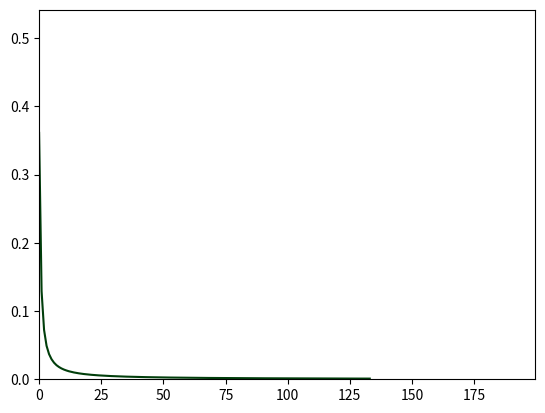

The matplotlib source for this figure:
import math
import time
import random
import numpy as np
import matplotlib.pyplot as plt

"""
This file is part of the computer assignments for the course DD2418 Language engineering at KTH.
[redacted]
"""


class LogisticRegression(object):
    """
    This class performs logistic regression using batch gradient descent
    or stochastic gradient descent
    """

    def __init__(self, theta=None):
        """
        Constructor. Imports the data and labels needed to build theta.

        @param theta    A ready-made model
        """

        if theta is not None:
            self.FEATURES = len(theta)
            self.theta = theta

        #  ------------- Hyperparameters ------------------ #
        self.LEARNING_RATE = 0.1  # The learning rate.
        self.MINIBATCH_SIZE = 256  # Minibatch size
        self.PATIENCE = 5  # A max number of consequent epochs with monotonously
        # increasing validation loss for declaring overfitting
        self.CONVERGENCE_MARGIN = 0.001
        # ---------------------------------------------------------------------- 

    def init_params(self, x, y):
        """
        Initializes the trainable parameters of the model and dataset-specific variables
        """
        # To limit the effects of randomness
        np.random.seed(524287)

        # Number of features
        self.FEATURES = len(x[0]) + 1

        # Number of classes
        self.CLASSES = len(np.unique(y))

        # Training data is stored in self.x (with a bias term) and self.y
        self.x, self.y, self.xv, self.yv = (
            self.train_validation_split(np.concatenate((np.ones((len(x), 1)), x), axis=1), y))

        # Number of datapoints.
        self.TRAINING_DATAPOINTS = len(self.x)

        # The weights we want to learn in the training phase.
        K = np.sqrt(1 / self.FEATURES)
        self.theta = np.random.uniform(-K, K, (self.FEATURES, self.CLASSES))

        # The current gradient.
        self.gradient = np.zeros((self.FEATURES, self.CLASSES))

        print("NUMBER OF DATAPOINTS: {}".format(self.TRAINING_DATAPOINTS))
        print("NUMBER OF CLASSES: {}".format(self.CLASSES))
        print("NUMBER OF FEATURES: {}".format(self.FEATURES))

    def train_validation_split(self, x, y, ratio=0.9):  # DONE
        """
        Splits the data into training and validation set, taking the `ratio` * 100 percent of the data for training
        and `1 - ratio` * 100 percent of the data for validation.

        @param x        A (N, D + 1) matrix containing training datapoints
        @param y        An array of length N containing labels for the datapoints
        @param ratio    Specifies how much of the given data should be used for training
        """

        # Shuffle data
        indices = np.random.permutation(len(x))
        x_shuffled = x[indices]
        y_shuffled = y[indices]

        # Calculate the size of training set
        training_size = int(ratio * len(x))

        # Split the data
        xTraining, xValidation = x_shuffled[:training_size], x_shuffled[training_size:]
        yTraining, yValidation = y_shuffled[:training_size], y_shuffled[training_size:]

        return xTraining, yTraining, xValidation, yValidation

    def loss(self, x, y):
        """
        Calculates the loss for the datapoints present in `x` given the labels `y`.
        """

        loss = []  # loss vector for each pair (x[i], y[i])
        for i in range(len(x)):
            for k in range(self.CLASSES):
                if y[i] == k:
                    loss.append(-self.conditional_log_prob(y[i], x[i]))
                else:
                    loss.append(0)

        # Final cross-entropy is average over all elements in loss.
        return np.average(loss)

    def softmax(self, z):
        """
        The softmax function applied to a vector of values z = [z1, ..., zn].
        """
        result = []
        totalSum = 0
        for num in z:  # Calculate total sum for normalization
            totalSum += math.exp(num)
        for num in z:  # Calculate final vector
            result.append(math.exp(num) / totalSum)
        return result

    def conditional_log_prob(self, label, datapoint):
        """
        Computes the conditional log-probability log[P(label|datapoint)]
        """
        # theta is a matrix of size FEATURES x CLASSES
        # datapoint is a vector of size FEATURES (starts always with a 1)
        # label is a number and datapoint is a vector of features.
        # P(label | datapoint) = softmax(theta^T * datapoint)[label] In the og formula in slides, no need to transpose
        # theta because its dimensions are CLASSES x FEATURES, but we have it the other way around.
        return math.log(self.softmax(self.theta.T.dot(datapoint))[label])

    def compute_gradient(self, minibatch):  # DONE
        """
        Computes the gradient based on a mini-batch
        """

        # Gradient = (1 / numDatapoints) * X

        # Retrieving the datapoints of minibatch X and their corresponding label, minibatch
        # X: MINIBATCH_SIZE x FEATURES
        # Y: MINIBATCH_SIZE
        X, Y = self.x[minibatch], self.y[minibatch]

        # # Compute softmax(Xθ) ---------------------------------------------
        #
        # # XTheta: (MINIBATCH_SIZE x FEATURES) x (FEATURES x CLASSES) ==> MINIBATCH_SIZE x CLASSES
        # XTheta = X.dot(self.theta)
        # softXTheta = []  # Matrix of size MINIBATCH_SIZE x CLASSES containing all the applications of softmax
        # for datapoint in XTheta:
        #     softXTheta.append(self.softmax(datapoint))
        #
        # # -----------------------------------------------------------------
        #
        # # Compute gradient ------------------------------------------------
        # gradient = []  # Needs to be FEATURES x CLASSES, so we'll transpose it at the end.
        # for k in range(self.CLASSES):
        #     gradient_loss = np.zeros(self.FEATURES)
        #     for i in range(len(minibatch)):  # For each datapoint
        #         gradient_loss += X[i].dot(softXTheta[i][k] - (Y[i] == k))
        #     gradient.append(gradient_loss)
        # gradient = np.array(gradient).T / len(minibatch)
        # # -----------------------------------------------------------------
        # self.gradient = gradient

        oneHotY = np.zeros((Y.shape[0], self.CLASSES))  # One-hot label for Y: MINIBATCH_SIZE x CLASSES
        for i in range(self.CLASSES):
            oneHotY[:, i] = np.where(Y[:] == i, 1, 0)

        XTheta = X.dot(self.theta)  # XTheta: matrix of size MINIBTACH_SIZE x CLASSES
        softXTheta = []
        for row in XTheta:  # Apply softmax row by row to product X
            softXTheta.append(self.softmax(row))

        diff = softXTheta - oneHotY

        # Update the gradient
        self.gradient = X.T.dot(diff) / len(minibatch)

    def fit(self, x, y):  # DONE
        """
        Performs Mini-batch Gradient Descent.
        
        :param      x:      Training dataset (features)
        :param      y:      The list of training labels
        """
        self.init_params(x, y)
        self.init_plot(self.FEATURES)
        start = time.time()

        iteration, patience, prevLoss, converged = 0, 0, 0, False
        while not converged:
            iteration += 1

            datapoints = []
            for i in range(self.MINIBATCH_SIZE):  # Randomly pick MINIBATCH_SIZE datapoints
                random_datapoint = random.randrange(0, self.TRAINING_DATAPOINTS)
                datapoints.append(random_datapoint)

            # Compute gradient
            self.compute_gradient(datapoints)

            # Update matrix theta
            self.theta -= self.LEARNING_RATE * self.gradient

            # Compute cross entropy loss for the current iteration
            curLoss = self.loss(self.xv, self.yv)

            # Update patience
            patience = patience + 1 if curLoss > prevLoss else 0
            prevLoss = curLoss

            # Loss increases monotonously for PATIENCE measurements
            if patience > self.PATIENCE or curLoss < self.CONVERGENCE_MARGIN:
                converged = True

            if iteration == 1 or iteration % 100 == 0 or converged:
                print("Iter: {}, Cross-entropy loss: {} ".format(iteration, curLoss))
                self.update_plot(curLoss)

        print(f"Training finished in {time.time() - start} seconds")

    def get_log_probs(self, x):
        """
        Get the log-probabilities for all labels for the datapoint `x`
        :param      x:    a datapoint
        """
        if self.FEATURES - len(x) == 1:
            x = np.array(np.concatenate((np.array([1.]), x)))
        else:
            raise ValueError("Wrong number of features provided!")
        return [self.conditional_log_prob(c, x) for c in range(self.CLASSES)]

    def classify_datapoints(self, x, y):
        """
        Classifies datapoints
        """
        confusion = np.zeros((self.CLASSES, self.CLASSES))

        x = np.concatenate((np.ones((len(x), 1)), x), axis=1)

        num_datapoints = len(y)
        for d in range(num_datapoints):
            best_prob, best_class = -float('inf'), None
            for c in range(self.CLASSES):
                prob = self.conditional_log_prob(c, x[d])
                if prob > best_prob:
                    best_prob = prob
                    best_class = c
            confusion[best_class][y[d]] += 1

        self.print_result()
        print('                       Real class')
        print('                 ', end='')
        print(' '.join('{:>8d}'.format(i) for i in range(self.CLASSES)))
        for i in range(self.CLASSES):
            if i == 0:
                print('Predicted class: {:2d} '.format(i), end='')
            else:
                print('                 {:2d} '.format(i), end='')
            print(' '.join('{:>8.3f}'.format(confusion[i][j]) for j in range(self.CLASSES)))
        acc = sum([confusion[i][i] for i in range(self.CLASSES)]) / num_datapoints
        print("Accuracy: {0:.2f}%".format(acc * 100))

    def print_result(self):
        print("Theta: ")
        print(self.theta)
        print()
        print("Gradient: ")
        print(self.gradient)
        print()

    # ----------------------------------------------------------------------

    def update_plot(self, *args):
        """
        Handles the plotting
        """
        if self.i == []:
            self.i = [0]
        else:
            self.i.append(self.i[-1] + 1)

        for index, val in enumerate(args):
            self.val[index].append(val)
            self.lines[index].set_xdata(self.i)
            self.lines[index].set_ydata(self.val[index])

        self.axes.set_xlim(0, max(self.i) * 1.5)
        self.axes.set_ylim(0, max(max(self.val)) * 1.5)

        plt.draw()
        plt.pause(1e-20)

    def init_plot(self, num_axes):
        """
        num_axes is the number of variables that should be plotted.
        """
        self.i = []
        self.val = []
        plt.ion()
        self.axes = plt.gca()
        self.lines = []

        for i in range(num_axes):
            self.val.append([])
            self.lines.append([])
            self.lines[i], = (self.axes.plot([], self.val[0], '-',
                                             c=[random.random() for _ in range(3)], linewidth=1.5, markersize=4))


def main():
    """
    Tests the code on a toy example.
    """

    def get_label(dp):
        if dp[0] == 1:
            return 2
        elif dp[2] == 1:
            return 1
        else:
            return 0

    from itertools import product
    x = np.array(list(product([0, 1], repeat=6)))

    #  Encoding of the correct classes for the training material
    y = np.array([get_label(dp) for dp in x])

    ind = np.arange(len(y))

    np.random.seed(524287)
    np.random.shuffle(ind)

    b = LogisticRegression()
    b.fit(x[ind][:-20], y[ind][:-20])  # Train on first 20 columns
    b.classify_datapoints(x[ind][-20:], y[ind][-20:])  # Test on last 20 columns


if __name__ == '__main__':
    main()
